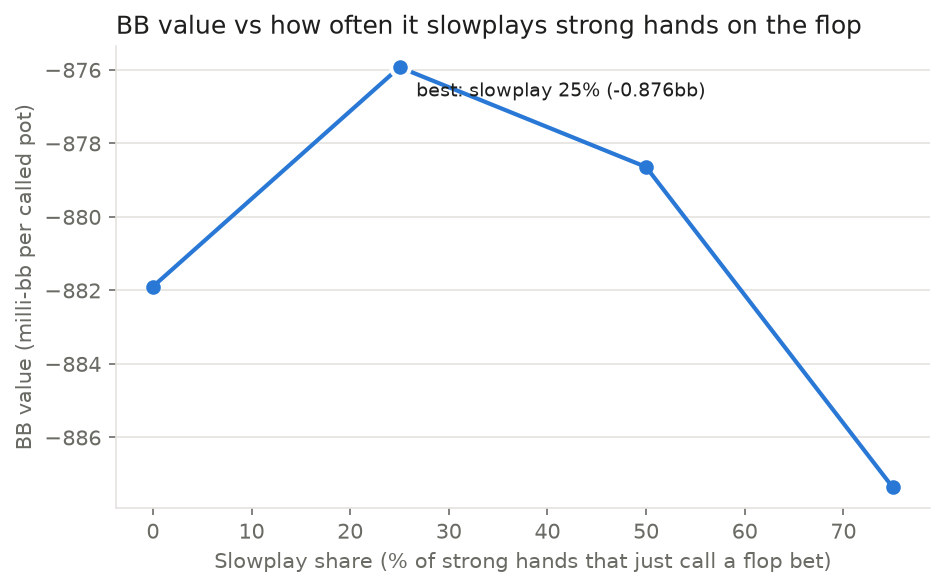

Values plotted in this chart, from the file beside it:
slowplay_share, bb_value
0.0, -0.8819
0.25, -0.8759
0.5, -0.8786
0.75, -0.8874
